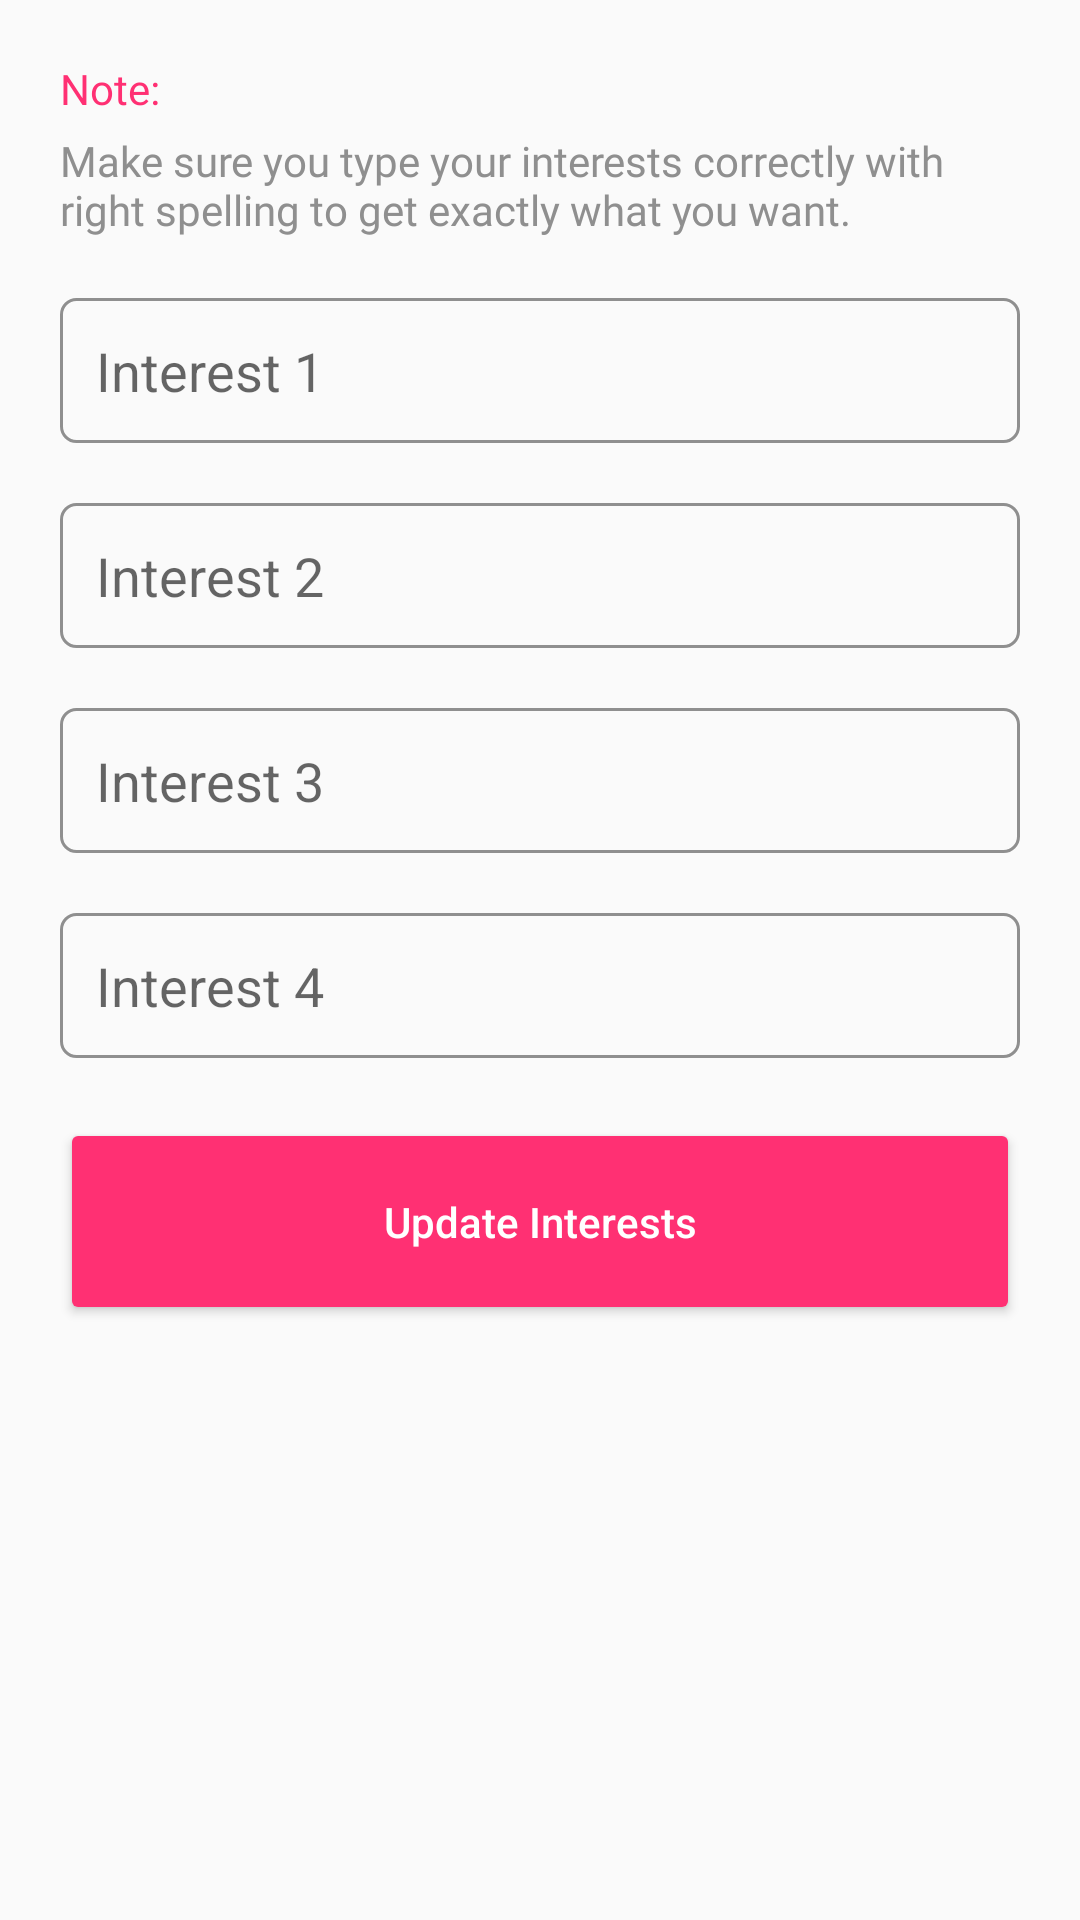

Produce the Android XML layout that renders to this screen, including the resource entries it uses.
<!-- AndroidManifest.xml: application theme Theme.NewsApp -->
<!-- res/layout/edit_interests_layout.xml -->
<?xml version="1.0" encoding="utf-8"?>
<LinearLayout xmlns:android="http://schemas.android.com/apk/res/android"
    xmlns:app="http://schemas.android.com/apk/res-auto"
    android:layout_width="match_parent"
    android:layout_height="wrap_content"
    android:orientation="vertical">

    <TextView
        android:layout_width="wrap_content"
        android:layout_height="wrap_content"
        android:layout_marginStart="20dp"
        android:layout_marginTop="20dp"
        android:layout_marginEnd="20dp"
        android:layout_marginBottom="5dp"
        android:fontFamily="@font/nunito_bold"
        android:text="Note:"
        android:textColor="@color/main_color" />

    <TextView
        android:layout_width="wrap_content"
        android:layout_height="wrap_content"
        android:layout_marginStart="20dp"
        android:layout_marginEnd="20dp"
        android:fontFamily="@font/nunito_bold"
        android:text="Make sure you type your interests correctly with right spelling to get exactly what you want."
        android:textColor="@color/second_text" />

    <EditText
        android:id="@+id/interest_1"
        android:layout_width="match_parent"
        android:layout_height="wrap_content"
        android:layout_marginStart="20dp"
        android:layout_marginTop="20dp"
        android:layout_marginEnd="20dp"
        android:layout_marginBottom="20dp"
        android:background="@drawable/custom_input"
        android:hint="Interest 1"
        android:padding="12dp" />

    <EditText
        android:id="@+id/interest_2"
        android:layout_width="match_parent"
        android:layout_height="wrap_content"
        android:layout_marginStart="20dp"
        android:layout_marginEnd="20dp"
        android:layout_marginBottom="20dp"
        android:background="@drawable/custom_input"
        android:hint="Interest 2"
        android:maxLength="30"
        android:padding="12dp" />

    <EditText
        android:id="@+id/interest_3"
        android:layout_width="match_parent"
        android:layout_height="wrap_content"
        android:layout_marginStart="20dp"
        android:layout_marginEnd="20dp"
        android:layout_marginBottom="20dp"
        android:background="@drawable/custom_input"
        android:hint="Interest 3"
        android:maxLength="30"
        android:padding="12dp" />

    <EditText
        android:id="@+id/interest_4"
        android:layout_width="match_parent"
        android:layout_height="wrap_content"
        android:layout_marginStart="20dp"
        android:layout_marginEnd="20dp"
        android:background="@drawable/custom_input"
        android:hint="Interest 4"
        android:maxLength="30"
        android:padding="12dp" />

    <Button
        android:id="@+id/update_interests"
        android:layout_width="match_parent"
        android:layout_height="wrap_content"
        android:layout_margin="20dp"
        android:backgroundTint="@color/main_color"
        android:padding="25dp"
        android:text="Update Interests"
        android:textAllCaps="false"
        android:textColor="@color/white" />

</LinearLayout>
<!-- resources referenced by this layout -->
<resources>
  <color name="main_color">#ff3073</color>
  <color name="second_text">#8F8F8F</color>
  <color name="white">#FFFFFFFF</color>
  <!-- drawable custom_input (drawable) -->
  <?xml version="1.0" encoding="utf-8"?>
  <shape xmlns:android="http://schemas.android.com/apk/res/android">
  
      <stroke
          android:color="@color/grey"
          android:width="1dp" />
  
      <corners android:radius="5dp" />
  
  </shape>
  <style name="Theme.NewsApp" parent="Theme.AppCompat.Light.NoActionBar">
          
          <item name="colorPrimary">@color/action_bar_color</item>
          <item name="colorPrimaryVariant">@color/action_bar_color</item>
          <item name="colorOnPrimary">@color/white</item>
          
          <item name="colorSecondary">@color/main_color</item>
          <item name="colorSecondaryVariant">@color/main_color_dark</item>
          <item name="colorOnSecondary">@color/black</item>
          
          <item name="android:statusBarColor">@color/action_bar_color</item>
          <item name="android:windowLightStatusBar">true</item>
          
      </style>
  <color name="grey">#8F8F8F</color>
  <color name="action_bar_color">#FFFFFF</color>
  <color name="main_color_dark">#B61F50</color>
  <color name="black">#FF000000</color>
</resources>
